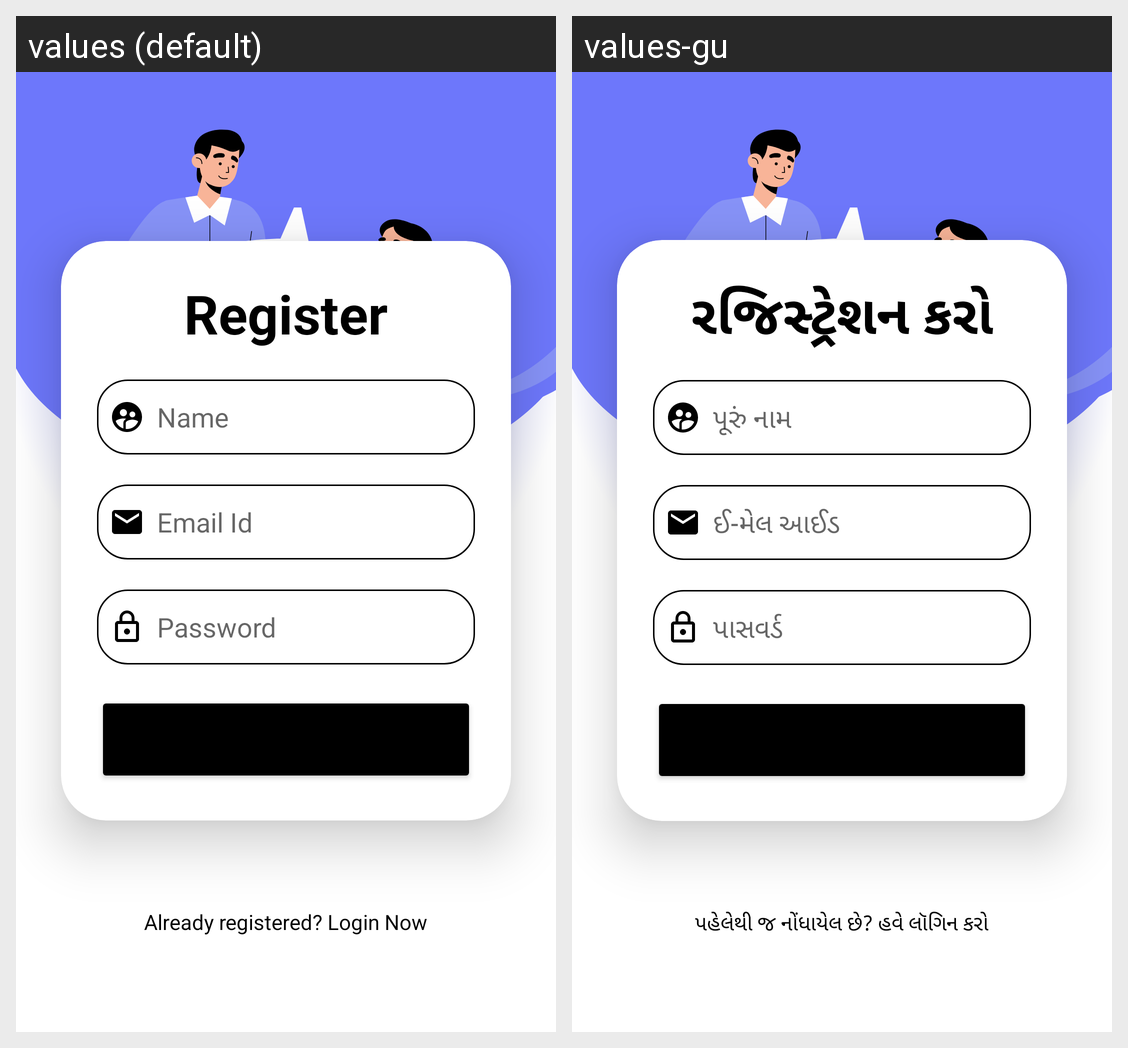

Here is an Android app screen in its default locale and in the app's own translations. Write out the translated-string differences for the strings that appear on this screen.
Android screen res/layout/activity_registration.xml rendered under 2 locales, left to right: values (default), values-gu. Device: Nexus 5 (rendered at 1080×1920; each locale shown at half size, 540×960, under a caption strip naming it); theme Theme.Regional_News.
Strings drawn on this screen, with the default value and each locale's value (text and hints the layout hard-codes, and strings that could not be matched under every locale, appear in the picture but are not listed):

registrationtv
  values: Register
  values-gu: રજિસ્ટ્રેશન કરો

registrationnamehint
  values: Name
  values-gu: પૂરું નામ

registrationemailhint
  values: Email Id
  values-gu: ઈ-મેલ આઈડ

registrationpasshint
  values: Password
  values-gu: પાસવર્ડ

gologin
  values: Already registered? Login Now
  values-gu: પહેલેથી જ નોંધાયેલ છે? હવે લૉગિન કરો
